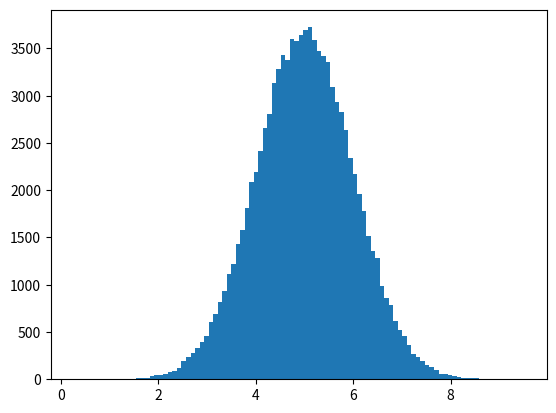

The matplotlib source for this figure:
### is known as the Gaussian data distribution

import numpy as np
import matplotlib.pyplot as plt

# mean value is 5.0 and standard deviation is 1.0
# --> most values are between 4.0 and 6.0

x = np.random.normal(5.0, 1.0, 100000)

# result called bell curve
plt.hist(x, 100)
plt.show()
